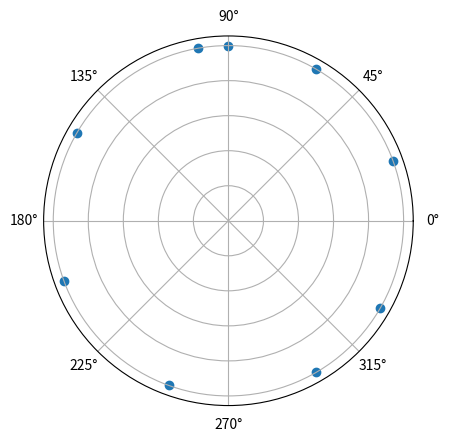

The script that saved this image:
import matplotlib.pyplot as plt
import numpy as np

# Example wind direction data
wind_directions = [100, 150, 200, 250, 300, 330, 20, 60, 90]

# Plot the wind directions in a polar plot
ax = plt.subplot(111, polar=True)
theta = np.deg2rad(wind_directions)
ax.scatter(theta, np.ones_like(theta))
ax.set_yticklabels([])
plt.show()